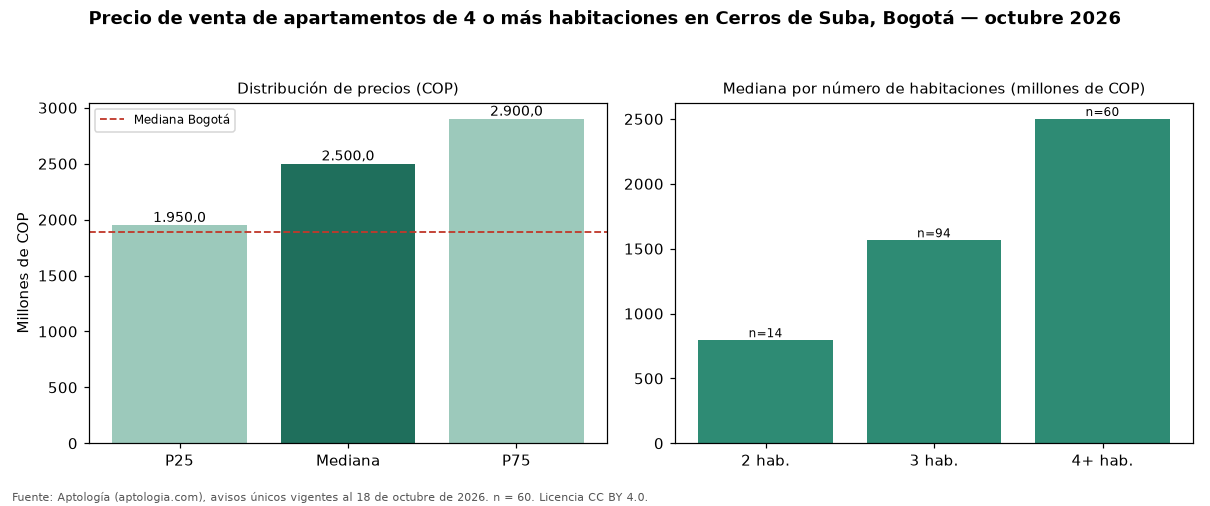

The table this chart was drawn from, first rows:
seccion, metrica, valor_cop, n
precio, p25, 1950000000, 60
precio, mediana, 2500000000, 60
precio, p75, 2900000000, 60
cop_por_m2, p25, 6057495, 60
cop_por_m2, mediana, 7131414, 60
cop_por_m2, p75, 8602122, 60
area, area_mediana_m2, 330.8, 60
habitaciones, 2, 795000000, 14
habitaciones, 3, 1565000000, 94
habitaciones, 4+, 2500000000, 60
administracion, mediana, 2000000, 57
estrato, moda, 6, 
parqueadero, porcentaje_con_parqueadero, 98.3, 60
ciudad, mediana_ciudad, 1890000000, 4388
ciudad, mediana_cop_por_m2_ciudad, 7311919, 4388
